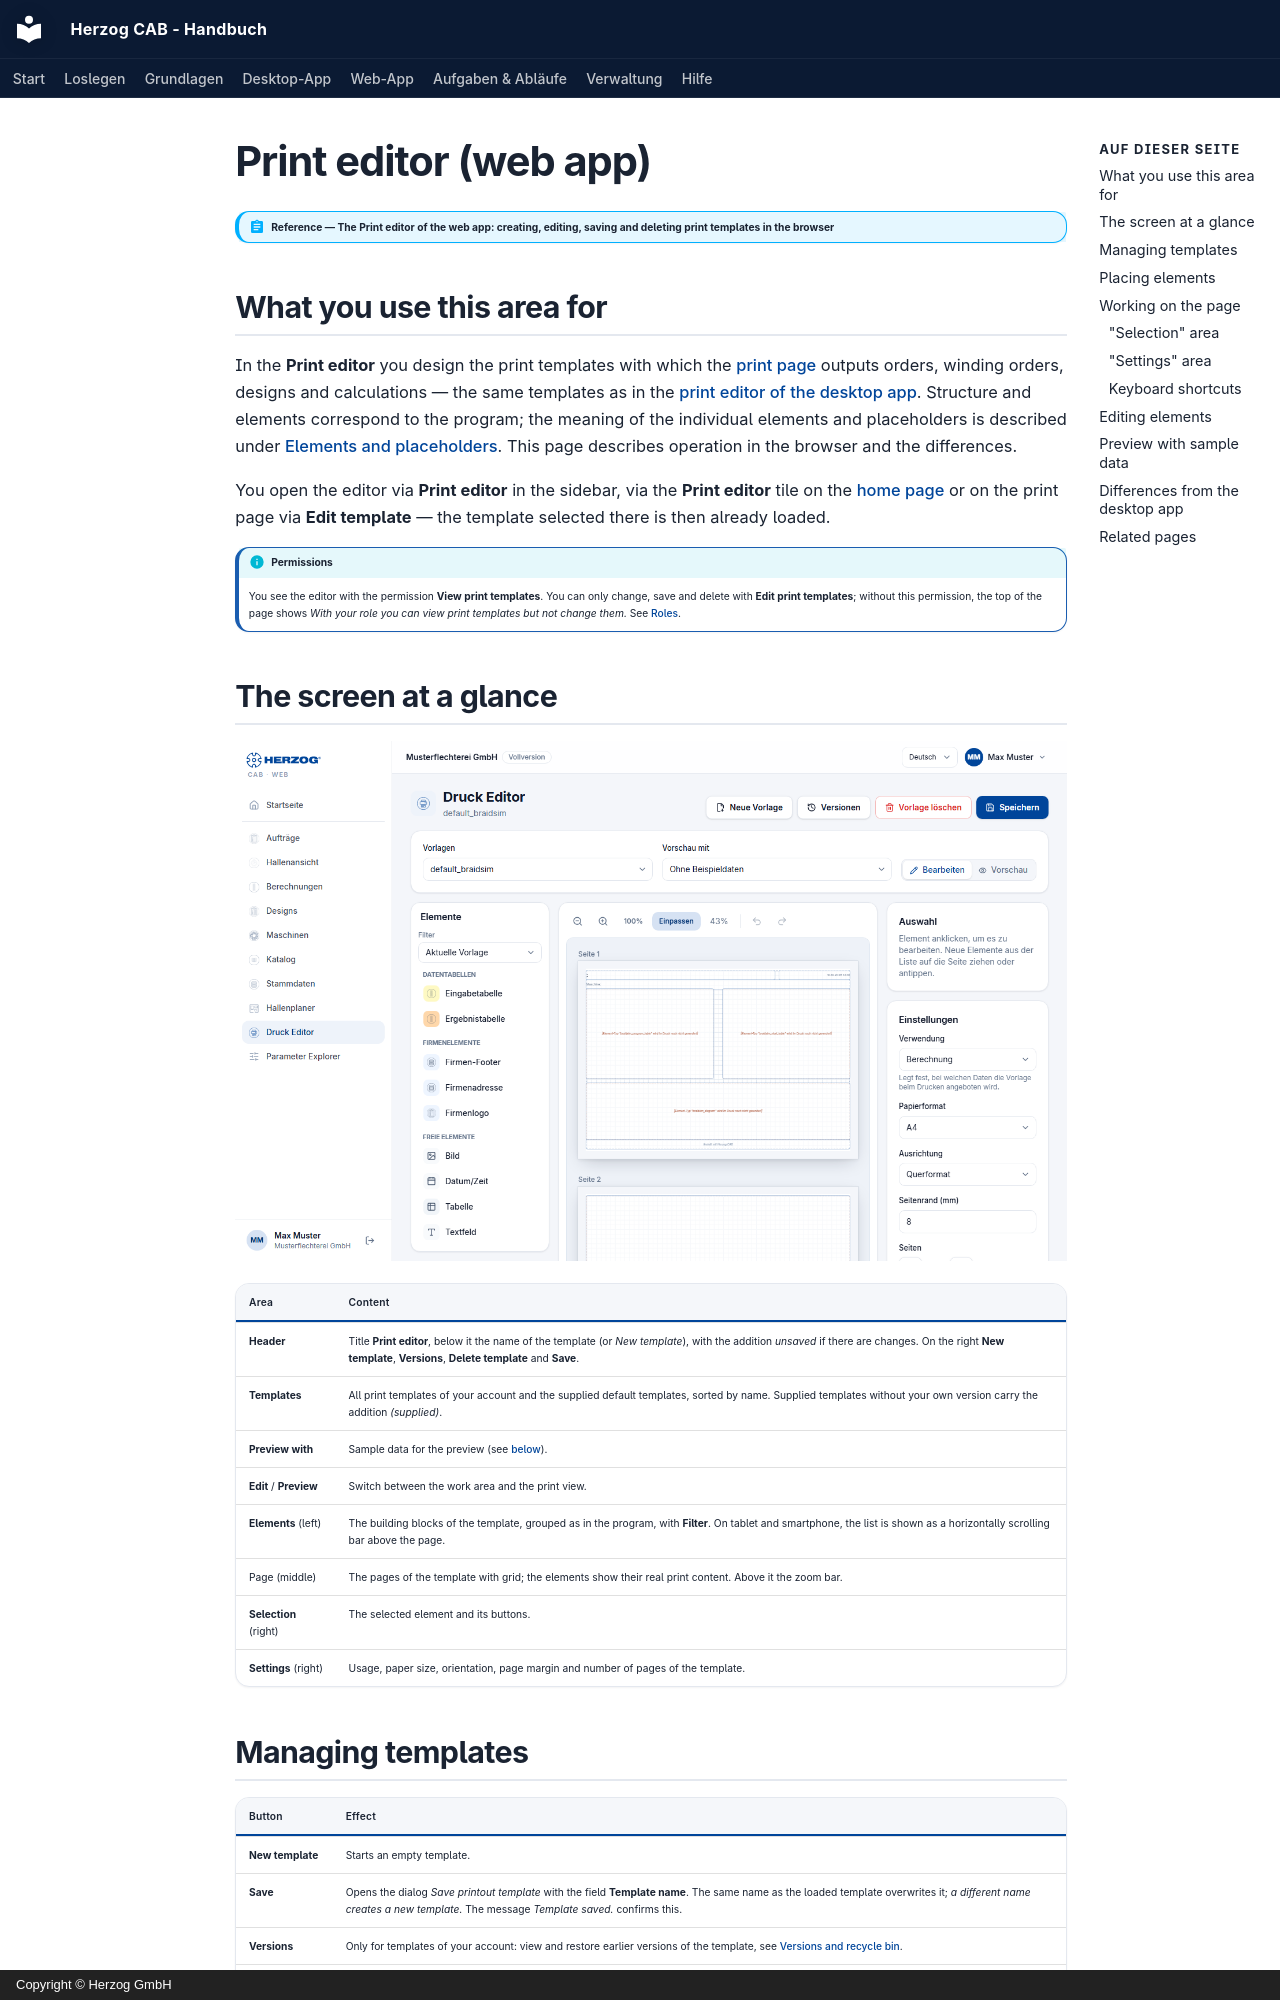

repository: Herzog-GmbH/HerzogCAB-Docs · page: web/print-editor.en/index.html · generator: mkdocs · copyright: Copyright © Herzog GmbH

# Print editor (web app)

!!! abstract "Reference — The Print editor of the web app: creating, editing, saving and deleting print templates in the browser"

## What you use this area for { #wofur-sie-diesen-bereich-nutzen }

In the **Print editor** you design the print templates with which the
[print page](print.md) outputs orders, winding orders, designs and calculations
— the same templates as in the
[print editor of the desktop app](../print-templates/index.md). Structure and
elements correspond to the program; the meaning of the individual elements and
placeholders is described under
[Elements and placeholders](../print-templates/elements.md). This page
describes operation in the browser and the differences.

You open the editor via **Print editor** in the sidebar, via the
**Print editor** tile on the [home page](start.md) or on the
print page via **Edit template** — the template selected there is then
already loaded.

!!! info "Permissions"
    You see the editor with the permission **View print templates**. You can only change,
    save and delete with **Edit print templates**;
    without this permission, the top of the page shows *With your role you can view print templates
    but not change them.* See [Roles](roles.md).

## The screen at a glance { #der-bildschirm-im-uberblick }

![Print editor of the web app with elements on the left, page in the middle and selection and settings on the right](../assets/screenshots/web/druckeditor.png)

| Area | Content |
|---|---|
| **Header** | Title **Print editor**, below it the name of the template (or *New template*), with the addition *unsaved* if there are changes. On the right **New template**, **Versions**, **Delete template** and **Save**. |
| **Templates** | All print templates of your account and the supplied default templates, sorted by name. Supplied templates without your own version carry the addition *(supplied)*. |
| **Preview with** | Sample data for the preview (see [below](#vorschau-mit-beispieldaten)). |
| **Edit** / **Preview** | Switch between the work area and the print view. |
| **Elements** (left) | The building blocks of the template, grouped as in the program, with **Filter**. On tablet and smartphone, the list is shown as a horizontally scrolling bar above the page. |
| Page (middle) | The pages of the template with grid; the elements show their real print content. Above it the zoom bar. |
| **Selection** (right) | The selected element and its buttons. |
| **Settings** (right) | Usage, paper size, orientation, page margin and number of pages of the template. |
